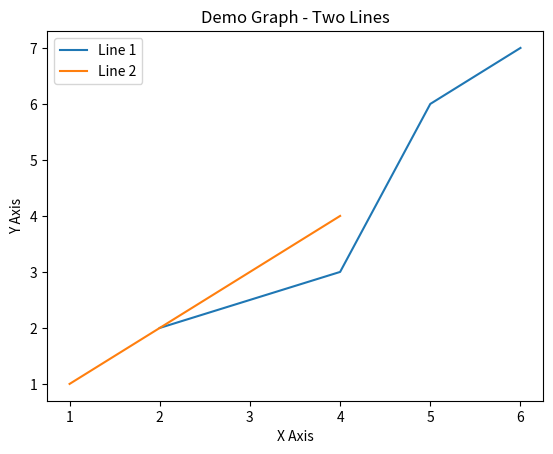

Here is the Python script that generated this plot:
import matplotlib.pyplot as plt

x1 = [2, 4, 5,  6]
y1 = [2, 3, 6,  7]

plt.plot(x1, y1, label = 'Line 1')

x2 = [1,2,3,4]
y2 = [1,2,3,4]

plt.plot(x2, y2, label = 'Line 2')

plt.xlabel('X Axis')

plt.ylabel('Y Axis')

plt.title('Demo Graph - Two Lines')

plt.legend()

plt.show()
